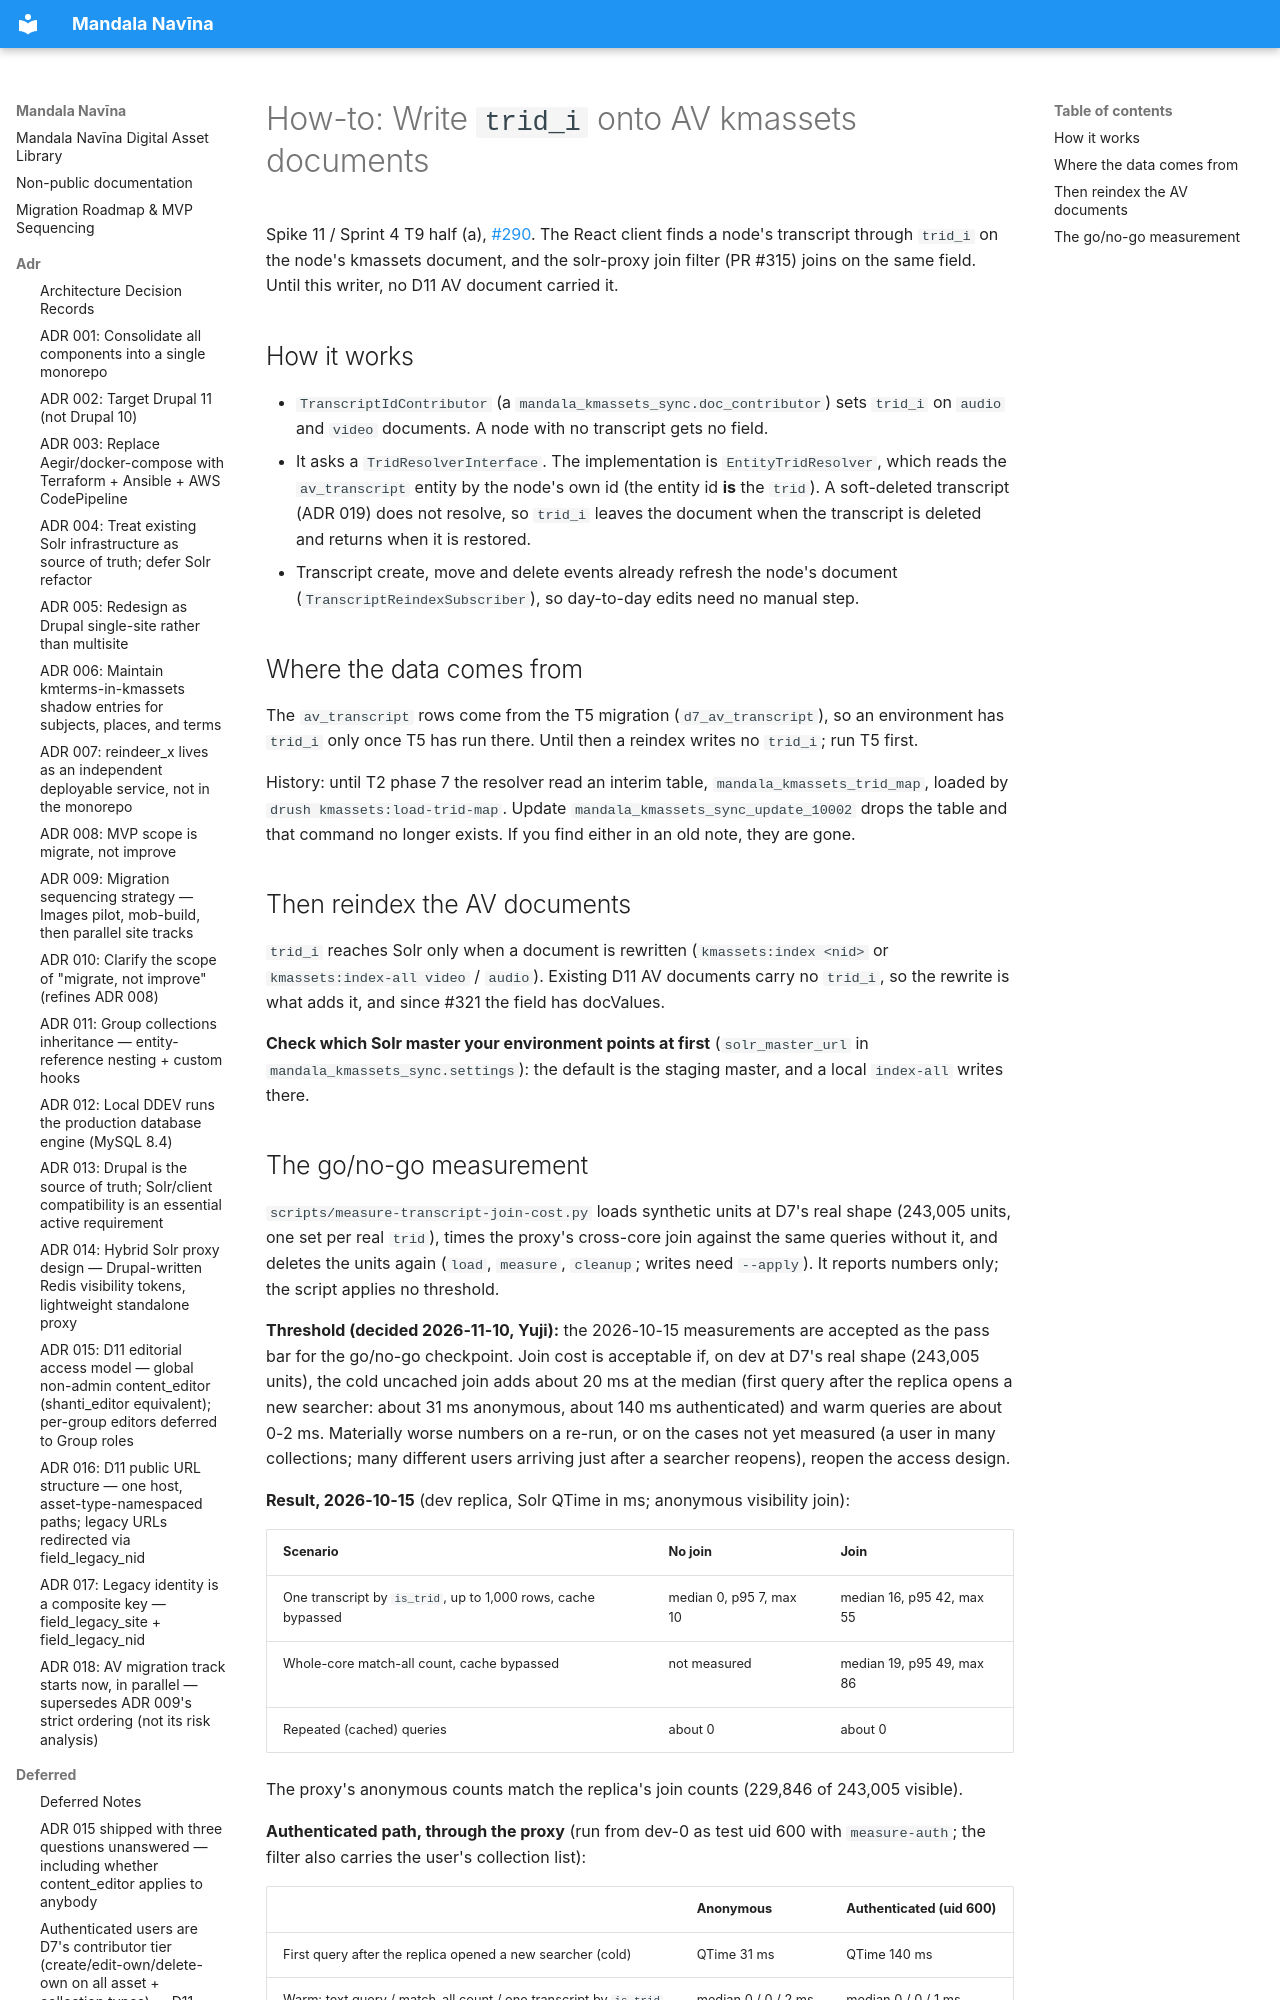

repository: uvalib/mandala-navina · page: dev-notes/howto-write-trid-i-to-kmassets/index.html · generator: mkdocs

# How-to: Write `trid_i` onto AV kmassets documents

Spike 11 / Sprint 4 T9 half (a), [#290](https://github.com/uvalib/mandala-navina/issues/290).
The React client finds a node's transcript through `trid_i` on the node's kmassets document,
and the solr-proxy join filter (PR #315) joins on the same field. Until this writer, no D11
AV document carried it.
